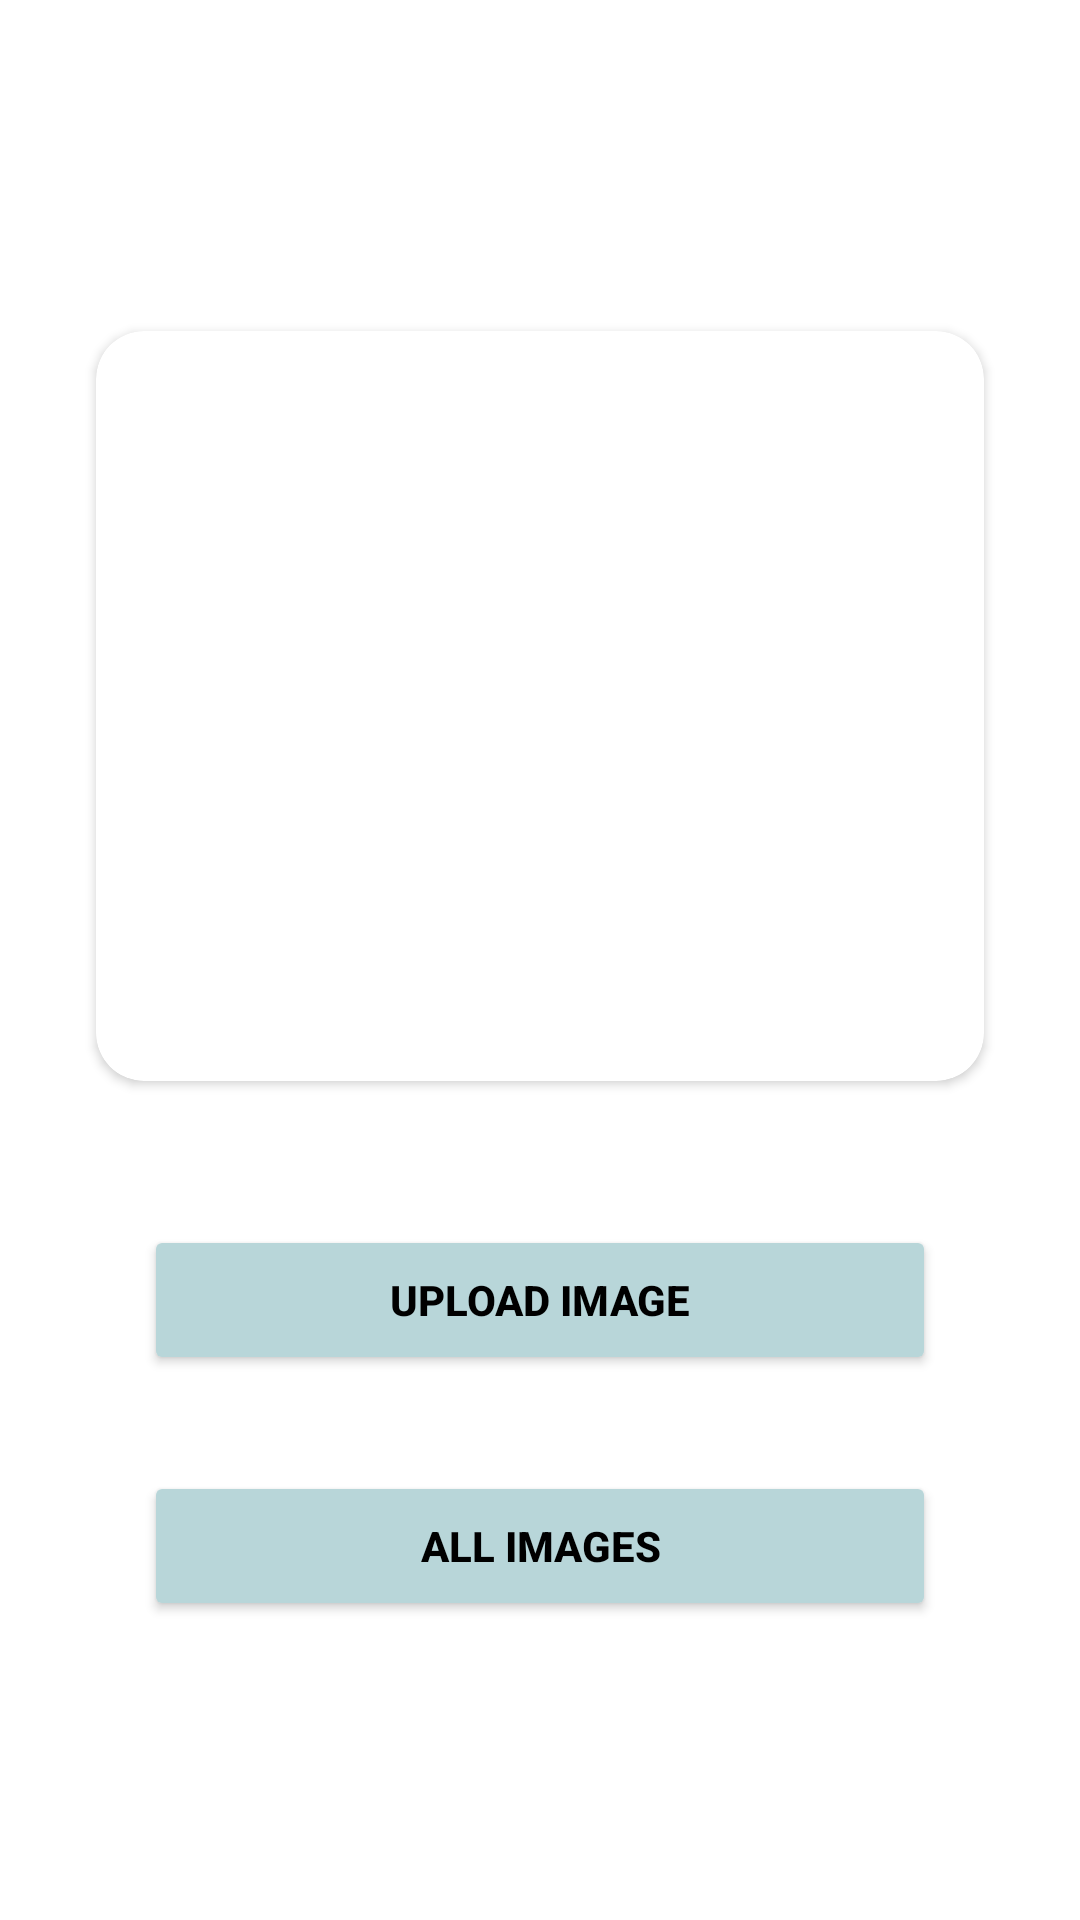

Here is an Android app screen rendered from its layout file. Give the layout XML and the strings, colors and styles it references.
<!-- AndroidManifest.xml: application theme AppTheme.NoActionBar -->
<!-- res/layout/image_picker_fragment.xml -->
<?xml version="1.0" encoding="utf-8"?>
<androidx.constraintlayout.widget.ConstraintLayout xmlns:android="http://schemas.android.com/apk/res/android"
    xmlns:app="http://schemas.android.com/apk/res-auto"
    xmlns:tools="http://schemas.android.com/tools"
    android:layout_width="match_parent"
    android:layout_height="match_parent"
    tools:context=".ui.MainActivity">

    <androidx.cardview.widget.CardView
        android:id="@+id/cardView"
        android:layout_width="match_parent"
        android:layout_height="wrap_content"
        android:layout_marginHorizontal="30dp"
        android:layout_marginStart="32dp"
        android:layout_marginTop="8dp"
        android:layout_marginEnd="32dp"
        app:cardCornerRadius="16dp"
        app:layout_constraintEnd_toEndOf="parent"
        app:layout_constraintHorizontal_bias="0.5"
        app:layout_constraintStart_toStartOf="parent"
        app:layout_constraintTop_toTopOf="@+id/guideline2">

        <ImageView
            android:id="@+id/mainActivityImageView"
            android:layout_width="match_parent"
            android:layout_height="250dp"
            app:srcCompat="@drawable/upload" />
    </androidx.cardview.widget.CardView>

    <Button
        android:id="@+id/mainActivityUploadBtn"
        android:layout_width="0dp"
        android:layout_height="50dp"
        android:layout_marginStart="48dp"
        android:layout_marginTop="48dp"
        android:layout_marginEnd="48dp"
        android:backgroundTint="#B8D6D9"
        android:text="@string/upload_image"
        android:textColor="@color/black"
        android:textStyle="bold"
        app:layout_constraintEnd_toEndOf="parent"
        app:layout_constraintHorizontal_bias="0.5"
        app:layout_constraintStart_toStartOf="parent"
        app:layout_constraintTop_toBottomOf="@+id/cardView" />

    <Button
        android:id="@+id/mainActivityViewAllBtn"
        android:layout_width="0dp"
        android:layout_height="50dp"
        android:layout_marginStart="48dp"
        android:layout_marginTop="32dp"
        android:layout_marginEnd="48dp"
        android:backgroundTint="#B8D6D9"
        android:text="@string/all_images"
        android:textColor="@color/black"
        android:textStyle="bold"
        app:layout_constraintEnd_toEndOf="parent"
        app:layout_constraintHorizontal_bias="0.5"
        app:layout_constraintStart_toStartOf="parent"
        app:layout_constraintTop_toBottomOf="@+id/mainActivityUploadBtn" />

    <androidx.constraintlayout.widget.Guideline
        android:id="@+id/guideline2"
        android:layout_width="wrap_content"
        android:layout_height="wrap_content"
        android:orientation="horizontal"
        app:layout_constraintGuide_percent="0.16" />

    <ProgressBar
        android:id="@+id/progressBar"
        style="?android:attr/progressBarStyle"
        android:layout_width="wrap_content"
        android:layout_height="wrap_content"
        app:layout_constraintBottom_toBottomOf="parent"
        app:layout_constraintEnd_toEndOf="parent"
        android:indeterminateTint="#B8D6D9"
        android:visibility="invisible"
        app:layout_constraintHorizontal_bias="0.5"
        app:layout_constraintStart_toStartOf="parent"
        app:layout_constraintTop_toBottomOf="@+id/mainActivityViewAllBtn" />

</androidx.constraintlayout.widget.ConstraintLayout>
<!-- resources referenced by this layout -->
<resources>
  <string name="all_images">All images</string>
  <string name="upload_image">Upload Image</string>
  <style name="AppTheme.NoActionBar" parent="Theme.MaterialComponents.DayNight.NoActionBar">
          
          <item name="colorPrimary">@color/black</item>
          <item name="colorPrimaryVariant">@color/black</item>
          <item name="colorOnPrimary">@color/white</item>
          
          <item name="colorSecondary">@color/teal_200</item>
          <item name="colorSecondaryVariant">@color/teal_700</item>
          <item name="colorOnSecondary">@color/black</item>
          
          <item name="android:statusBarColor" tools:targetApi="l">?attr/colorPrimaryVariant</item>
          
      </style>
  <!-- not gathered from this repository: default colours our renderer supplied (Android Studio template values) -->
  <color name="teal_200">#FF03DAC5</color>
  <color name="teal_700">#FF018786</color>
  <color name="black">#FF000000</color>
  <color name="white">#FFFFFFFF</color>
</resources>
